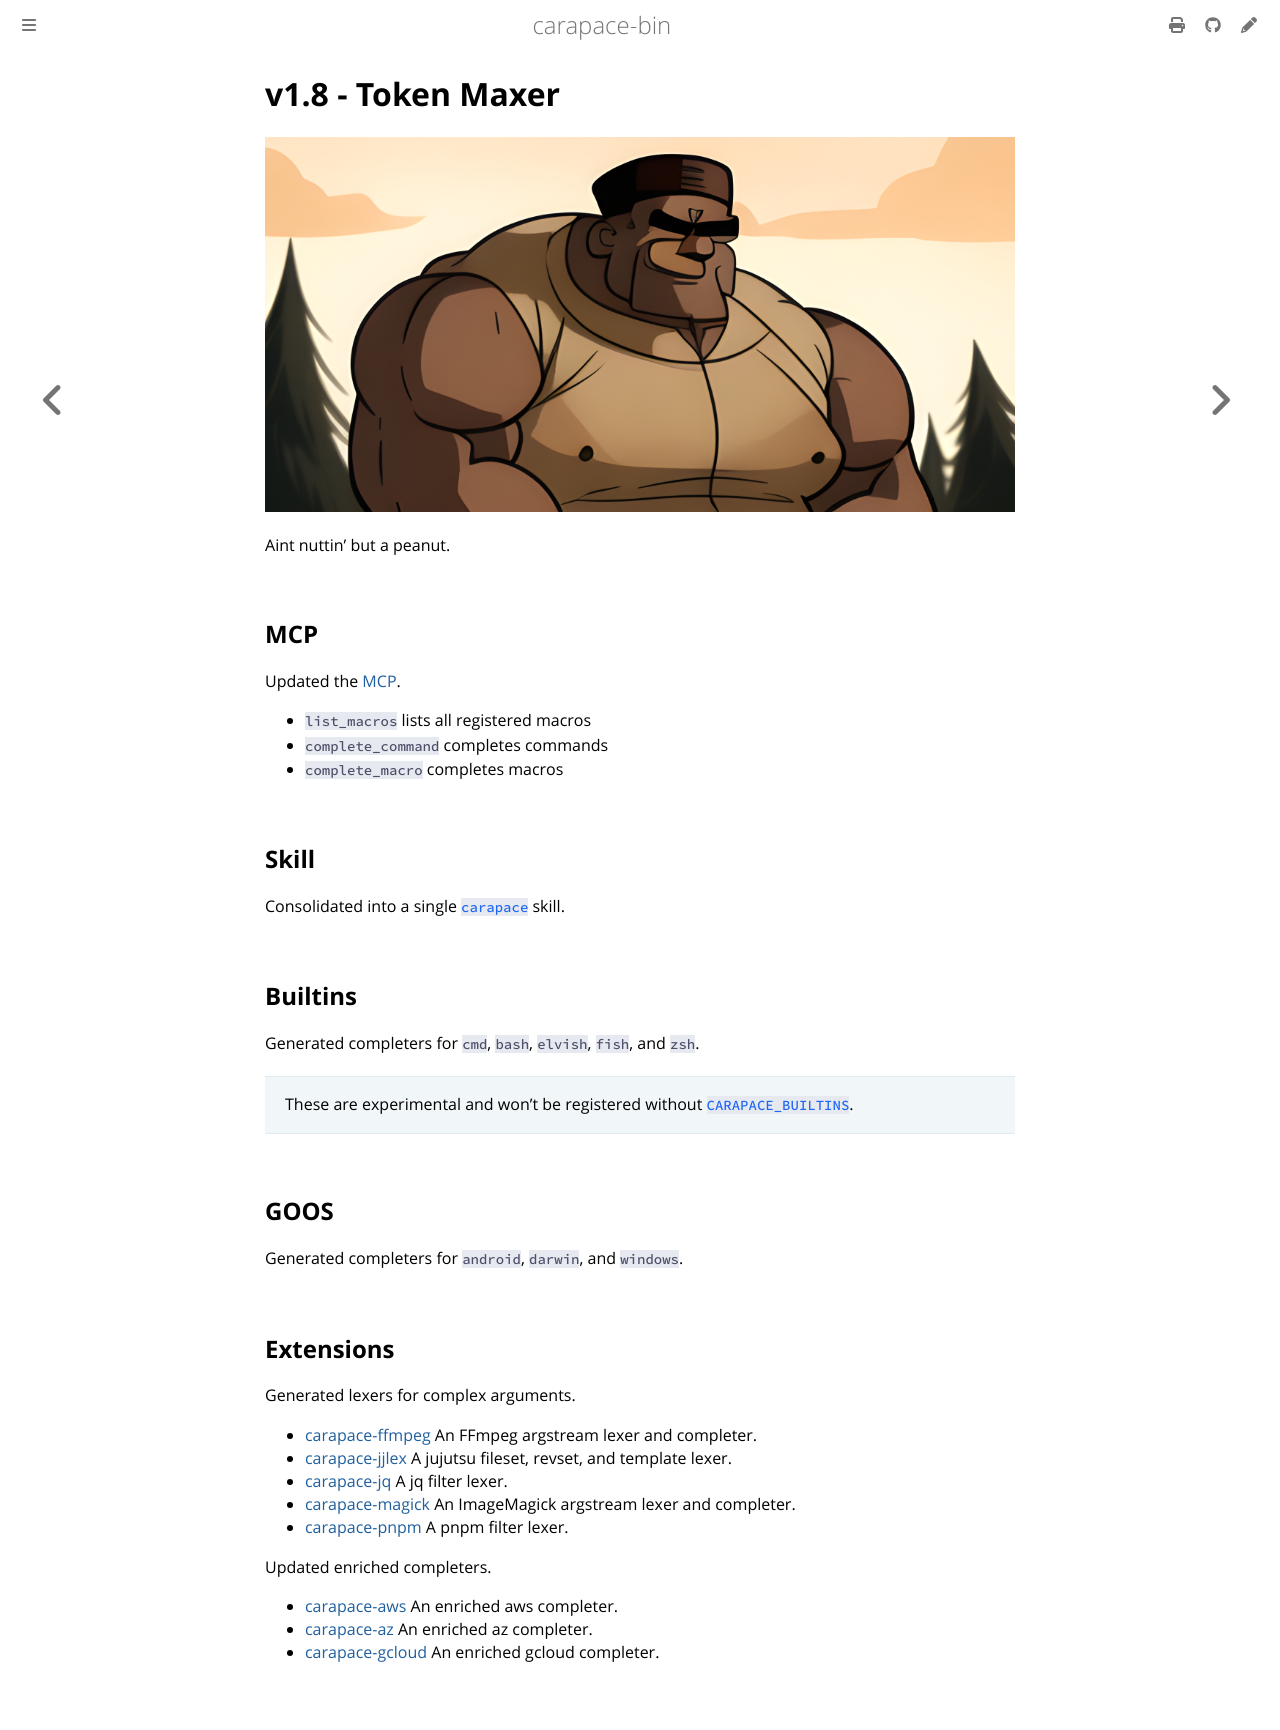

repository: carapace-sh/carapace-bin · page: release_notes/v1.8.html · generator: mdbook

# v1.8 - Token Maxer

![](./v1.8/banner.png)

Aint nuttin' but a peanut.

## MCP

Updated the [MCP](../slopware/mcp.md).

- `list_macros` lists all registered macros
- `complete_command` completes commands
- `complete_macro` completes macros

## Skill

Consolidated into a single [`carapace`](../slopware/skills/carapace.md) skill.

## Builtins

Generated completers for `cmd`, `bash`, `elvish`, `fish`, and `zsh`.

![](./v1.8/builtins.cast)

> These are experimental and won't be registered without [`CARAPACE_BUILTINS`](../setup/environment.md#carapace_builtins).

## GOOS

Generated completers for `android`, `darwin`, and `windows`.

## Extensions

Generated lexers for complex arguments.

- [carapace-ffmpeg] An FFmpeg argstream lexer and completer.
- [carapace-jjlex] A jujutsu fileset, revset, and template lexer.
- [carapace-jq] A jq filter lexer.
- [carapace-magick] An ImageMagick argstream lexer and completer.
- [carapace-pnpm] A pnpm filter lexer.

Updated enriched completers.

- [carapace-aws] An enriched aws completer.
- [carapace-az] An enriched az completer.
- [carapace-gcloud] An enriched gcloud completer.

[carapace-aws]:https://github.com/carapace-sh/carapace-aws
[carapace-az]:https://github.com/carapace-sh/carapace-az
[carapace-ffmpeg]:https://github.com/carapace-sh/carapace-ffmpeg
[carapace-gcloud]:https://github.com/carapace-sh/carapace-gcloud
[carapace-jjlex]:https://github.com/carapace-sh/carapace-jjlex
[carapace-jq]:https://github.com/carapace-sh/carapace-jq
[carapace-magick]:https://github.com/carapace-sh/carapace-magick
[carapace-pnpm]:https://github.com/carapace-sh/carapace-pnpm
